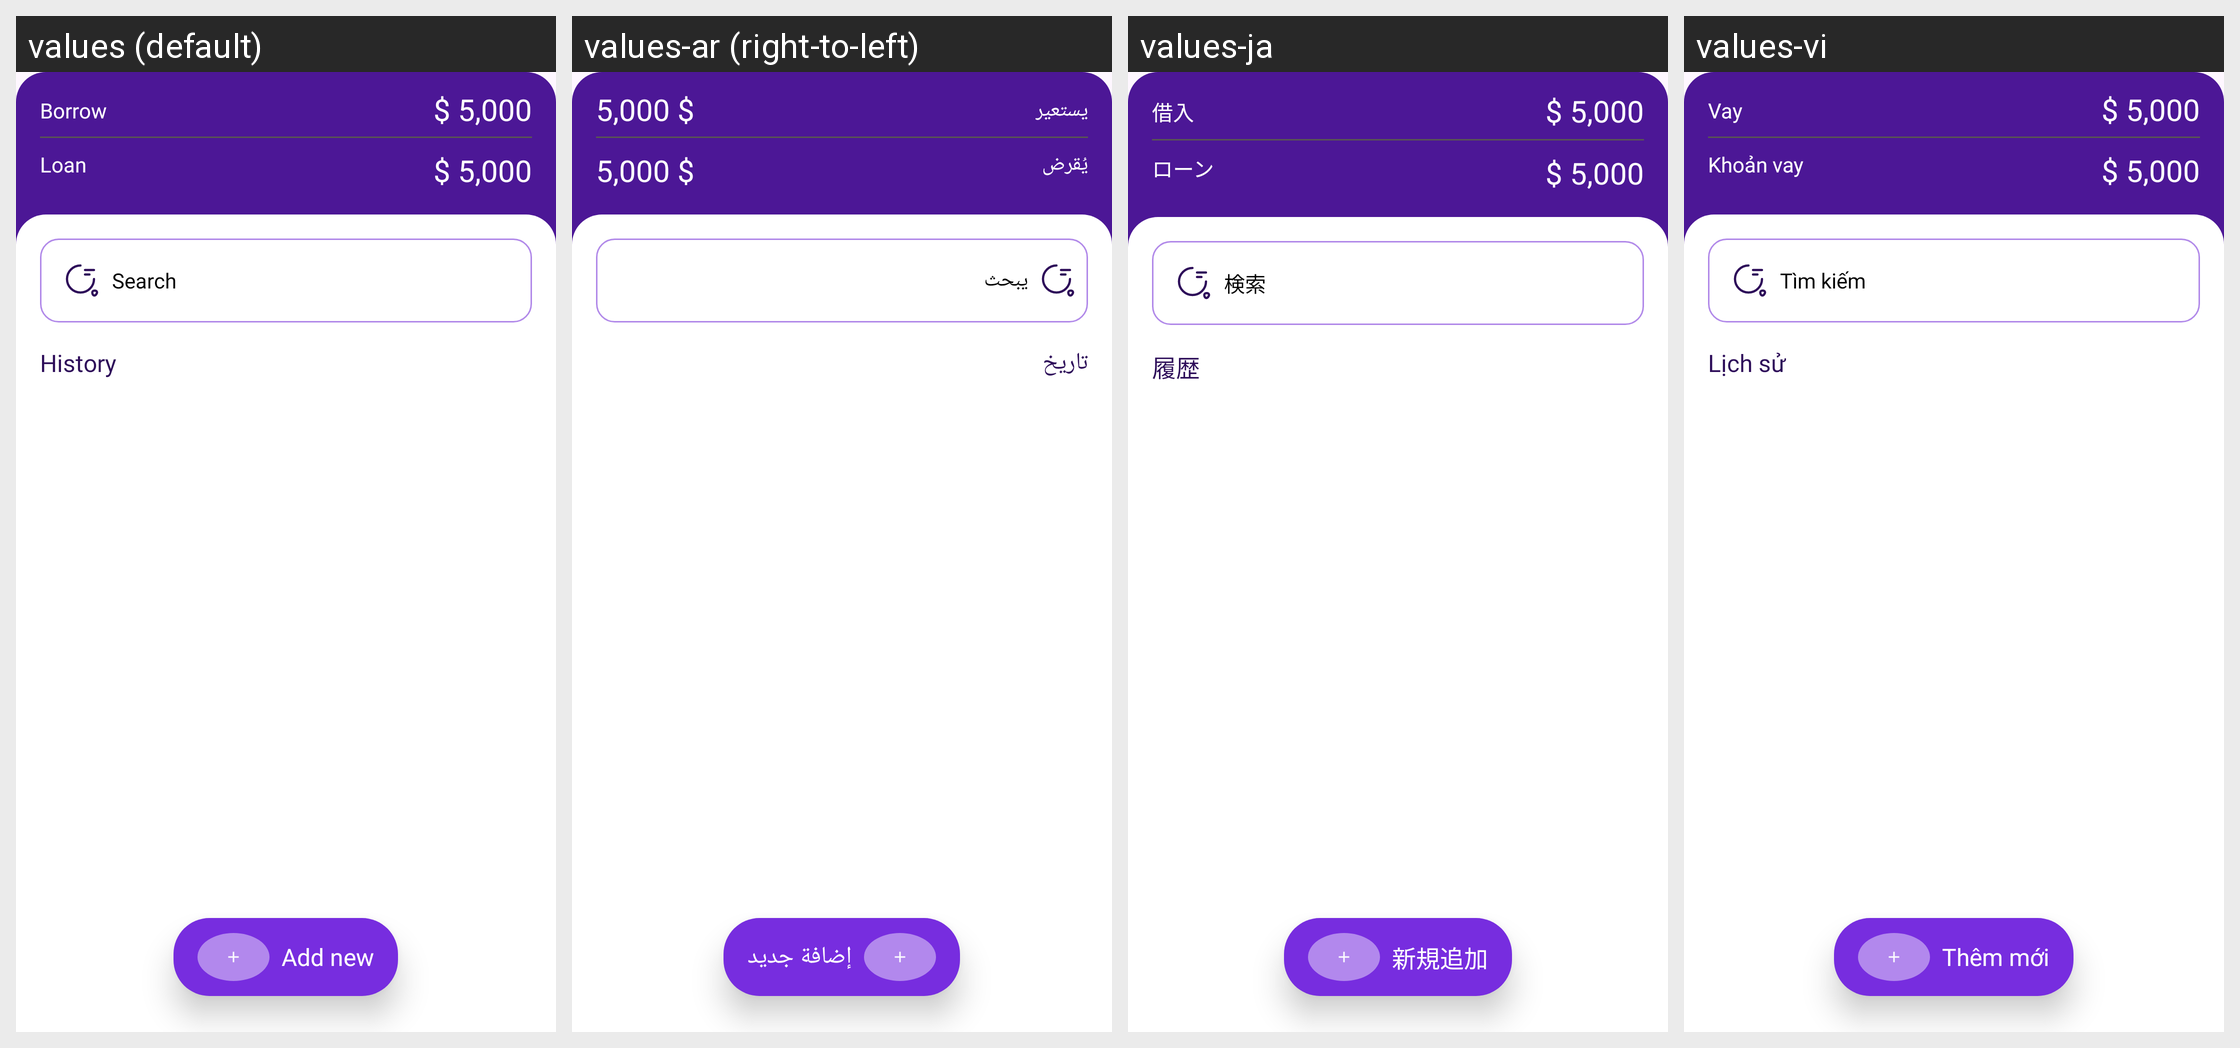

The Android screen above is rendered under several locales of the same app. Produce the string resources it draws, with the default and per-locale values.
Android screen res/layout/fragment_loan.xml rendered under 4 locales, left to right: values (default), values-ar (right-to-left), values-ja, values-vi. Device: Nexus 5 (rendered at 1080×1920; each locale shown at half size, 540×960, under a caption strip naming it); theme Theme.MoneyManagement.
Other locales in the repository, not shown: values-de, values-ko, values-pt, values-zh.
Strings drawn on this screen, with the default value and each locale's value (text and hints the layout hard-codes, and strings that could not be matched under every locale, appear in the picture but are not listed):

borrow
  values: Borrow
  values-ar: يستعير
  values-ja: 借入
  values-vi: Vay

loan
  values: Loan
  values-ar: يُقرض
  values-ja: ローン
  values-vi: Khoản vay

search
  values: Search
  values-ar: يبحث
  values-ja: 検索
  values-vi: Tìm kiếm

history
  values: History
  values-ar: تاريخ
  values-ja: 履歴
  values-vi: Lịch sử

add_new
  values: Add new
  values-ar: إضافة جديد
  values-ja: 新規追加
  values-vi: Thêm mới
